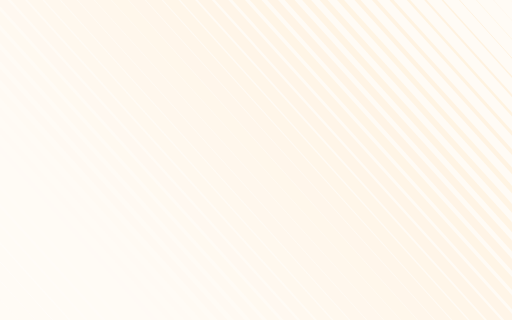
t = 0.00 s
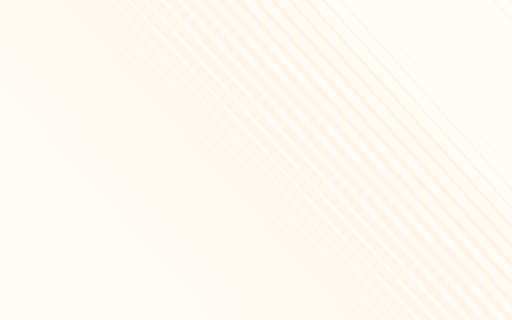
t = 0.25 s
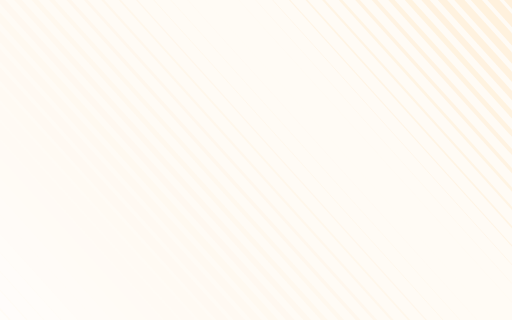
t = 0.75 s
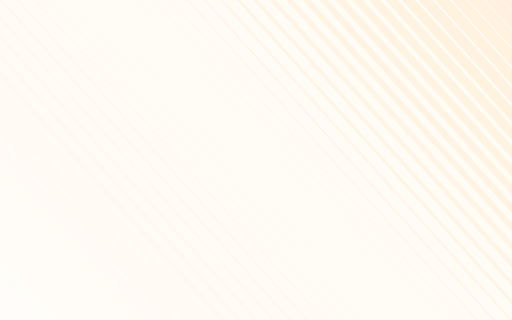
t = 1.00 s
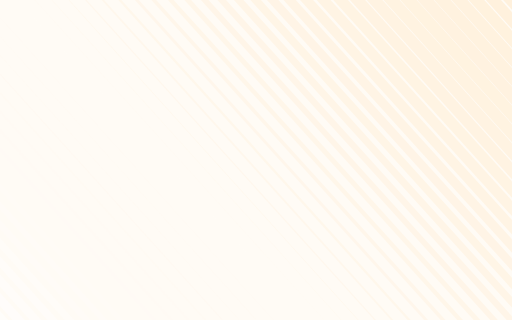
t = 1.25 s
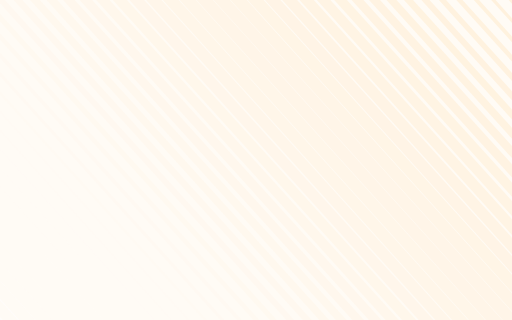
t = 1.75 s

The animated SVG that drew these frames (rendered in a browser with its animation timeline set to each time). Animation: 50 SMIL elements (animate=50); one cycle of 2.00 s, repeats indefinitely.

<?xml version="1.0" encoding="utf-8"?>
<svg xmlns="http://www.w3.org/2000/svg" xmlns:xlink="http://www.w3.org/1999/xlink" style="margin: auto; background: rgb(255, 251, 245); display: block; z-index: 1; position: relative; shape-rendering: auto;" width="800" height="500" preserveAspectRatio="xMidYMid" viewBox="0 0 800 500">
<g transform=""><path d="M-500 -26.53061224489796 L0 526.530612244898" fill="none" stroke="#fffdfb" stroke-width="0">
  <animate attributeName="stroke-width" dur="2s" repeatCount="indefinite" keyTimes="0;0.5;1" values="0;19.102040816326532;0" begin="0s" calcMode="spline" keySplines="0.3 0 0.7 1;0.3 0 0.7 1"></animate>
</path><path d="M-473.46938775510205 -26.53061224489796 L26.53061224489796 526.530612244898" fill="none" stroke="#fffdfa" stroke-width="0.7796751353602674">
  <animate attributeName="stroke-width" dur="2s" repeatCount="indefinite" keyTimes="0;0.5;1" values="0;19.102040816326532;0" begin="-0.04081632653061224s" calcMode="spline" keySplines="0.3 0 0.7 1;0.3 0 0.7 1"></animate>
</path><path d="M-446.9387755102041 -26.53061224489796 L53.06122448979592 526.530612244898" fill="none" stroke="#fffcfa" stroke-width="1.559350270720533">
  <animate attributeName="stroke-width" dur="2s" repeatCount="indefinite" keyTimes="0;0.5;1" values="0;19.102040816326532;0" begin="-0.08163265306122448s" calcMode="spline" keySplines="0.3 0 0.7 1;0.3 0 0.7 1"></animate>
</path><path d="M-420.40816326530614 -26.53061224489796 L79.59183673469387 526.530612244898" fill="none" stroke="#fffcf9" stroke-width="2.3390254060808005">
  <animate attributeName="stroke-width" dur="2s" repeatCount="indefinite" keyTimes="0;0.5;1" values="0;19.102040816326532;0" begin="-0.12244897959183673s" calcMode="spline" keySplines="0.3 0 0.7 1;0.3 0 0.7 1"></animate>
</path><path d="M-393.8775510204082 -26.53061224489796 L106.12244897959184 526.530612244898" fill="none" stroke="#fffcf9" stroke-width="3.118700541441066">
  <animate attributeName="stroke-width" dur="2s" repeatCount="indefinite" keyTimes="0;0.5;1" values="0;19.102040816326532;0" begin="-0.16326530612244897s" calcMode="spline" keySplines="0.3 0 0.7 1;0.3 0 0.7 1"></animate>
</path><path d="M-367.34693877551024 -26.53061224489796 L132.6530612244898 526.530612244898" fill="none" stroke="#fffcf8" stroke-width="3.8983756768013333">
  <animate attributeName="stroke-width" dur="2s" repeatCount="indefinite" keyTimes="0;0.5;1" values="0;19.102040816326532;0" begin="-0.20408163265306123s" calcMode="spline" keySplines="0.3 0 0.7 1;0.3 0 0.7 1"></animate>
</path><path d="M-340.8163265306123 -26.53061224489796 L159.18367346938774 526.530612244898" fill="none" stroke="#fffbf7" stroke-width="4.678050812161601">
  <animate attributeName="stroke-width" dur="2s" repeatCount="indefinite" keyTimes="0;0.5;1" values="0;19.102040816326532;0" begin="-0.24489795918367346s" calcMode="spline" keySplines="0.3 0 0.7 1;0.3 0 0.7 1"></animate>
</path><path d="M-314.2857142857143 -26.53061224489796 L185.71428571428572 526.530612244898" fill="none" stroke="#fffbf7" stroke-width="5.457725947521866">
  <animate attributeName="stroke-width" dur="2s" repeatCount="indefinite" keyTimes="0;0.5;1" values="0;19.102040816326532;0" begin="-0.2857142857142857s" calcMode="spline" keySplines="0.3 0 0.7 1;0.3 0 0.7 1"></animate>
</path><path d="M-287.7551020408163 -26.53061224489796 L212.24489795918367 526.530612244898" fill="none" stroke="#fffbf6" stroke-width="6.237401082882132">
  <animate attributeName="stroke-width" dur="2s" repeatCount="indefinite" keyTimes="0;0.5;1" values="0;19.102040816326532;0" begin="-0.32653061224489793s" calcMode="spline" keySplines="0.3 0 0.7 1;0.3 0 0.7 1"></animate>
</path><path d="M-261.2244897959184 -26.53061224489796 L238.77551020408163 526.530612244898" fill="none" stroke="#fffbf5" stroke-width="7.017076218242399">
  <animate attributeName="stroke-width" dur="2s" repeatCount="indefinite" keyTimes="0;0.5;1" values="0;19.102040816326532;0" begin="-0.3673469387755102s" calcMode="spline" keySplines="0.3 0 0.7 1;0.3 0 0.7 1"></animate>
</path><path d="M-234.69387755102042 -26.53061224489796 L265.3061224489796 526.530612244898" fill="none" stroke="#fffaf5" stroke-width="7.796751353602667">
  <animate attributeName="stroke-width" dur="2s" repeatCount="indefinite" keyTimes="0;0.5;1" values="0;19.102040816326532;0" begin="-0.40816326530612246s" calcMode="spline" keySplines="0.3 0 0.7 1;0.3 0 0.7 1"></animate>
</path><path d="M-208.16326530612247 -26.53061224489796 L291.83673469387753 526.530612244898" fill="none" stroke="#fffaf4" stroke-width="8.576426488962934">
  <animate attributeName="stroke-width" dur="2s" repeatCount="indefinite" keyTimes="0;0.5;1" values="0;19.102040816326532;0" begin="-0.4489795918367347s" calcMode="spline" keySplines="0.3 0 0.7 1;0.3 0 0.7 1"></animate>
</path><path d="M-181.63265306122452 -26.53061224489796 L318.3673469387755 526.530612244898" fill="none" stroke="#fffaf4" stroke-width="9.3561016243232">
  <animate attributeName="stroke-width" dur="2s" repeatCount="indefinite" keyTimes="0;0.5;1" values="0;19.102040816326532;0" begin="-0.4897959183673469s" calcMode="spline" keySplines="0.3 0 0.7 1;0.3 0 0.7 1"></animate>
</path><path d="M-155.1020408163265 -26.53061224489796 L344.8979591836735 526.530612244898" fill="none" stroke="#fffaf3" stroke-width="10.135776759683466">
  <animate attributeName="stroke-width" dur="2s" repeatCount="indefinite" keyTimes="0;0.5;1" values="0;19.102040816326532;0" begin="-0.5306122448979592s" calcMode="spline" keySplines="0.3 0 0.7 1;0.3 0 0.7 1"></animate>
</path><path d="M-128.57142857142856 -26.53061224489796 L371.42857142857144 526.530612244898" fill="none" stroke="#fff9f2" stroke-width="10.915451895043732">
  <animate attributeName="stroke-width" dur="2s" repeatCount="indefinite" keyTimes="0;0.5;1" values="0;19.102040816326532;0" begin="-0.5714285714285714s" calcMode="spline" keySplines="0.3 0 0.7 1;0.3 0 0.7 1"></animate>
</path><path d="M-102.0408163265306 -26.53061224489796 L397.9591836734694 526.530612244898" fill="none" stroke="#fff9f2" stroke-width="11.695127030404">
  <animate attributeName="stroke-width" dur="2s" repeatCount="indefinite" keyTimes="0;0.5;1" values="0;19.102040816326532;0" begin="-0.6122448979591837s" calcMode="spline" keySplines="0.3 0 0.7 1;0.3 0 0.7 1"></animate>
</path><path d="M-75.51020408163265 -26.53061224489796 L424.48979591836735 526.530612244898" fill="none" stroke="#fff9f1" stroke-width="12.474802165764265">
  <animate attributeName="stroke-width" dur="2s" repeatCount="indefinite" keyTimes="0;0.5;1" values="0;19.102040816326532;0" begin="-0.6530612244897959s" calcMode="spline" keySplines="0.3 0 0.7 1;0.3 0 0.7 1"></animate>
</path><path d="M-48.9795918367347 -26.53061224489796 L451.0204081632653 526.530612244898" fill="none" stroke="#fff9f0" stroke-width="13.254477301124533">
  <animate attributeName="stroke-width" dur="2s" repeatCount="indefinite" keyTimes="0;0.5;1" values="0;19.102040816326532;0" begin="-0.6938775510204082s" calcMode="spline" keySplines="0.3 0 0.7 1;0.3 0 0.7 1"></animate>
</path><path d="M-22.448979591836746 -26.53061224489796 L477.55102040816325 526.530612244898" fill="none" stroke="#fff8f0" stroke-width="14.0341524364848">
  <animate attributeName="stroke-width" dur="2s" repeatCount="indefinite" keyTimes="0;0.5;1" values="0;19.102040816326532;0" begin="-0.7346938775510204s" calcMode="spline" keySplines="0.3 0 0.7 1;0.3 0 0.7 1"></animate>
</path><path d="M4.081632653061206 -26.53061224489796 L504.0816326530612 526.530612244898" fill="none" stroke="#fff8ef" stroke-width="14.813827571845065">
  <animate attributeName="stroke-width" dur="2s" repeatCount="indefinite" keyTimes="0;0.5;1" values="0;19.102040816326532;0" begin="-0.7755102040816326s" calcMode="spline" keySplines="0.3 0 0.7 1;0.3 0 0.7 1"></animate>
</path><path d="M30.612244897959158 -26.53061224489796 L530.6122448979592 526.530612244898" fill="none" stroke="#fff8ee" stroke-width="15.593502707205333">
  <animate attributeName="stroke-width" dur="2s" repeatCount="indefinite" keyTimes="0;0.5;1" values="0;19.102040816326532;0" begin="-0.8163265306122449s" calcMode="spline" keySplines="0.3 0 0.7 1;0.3 0 0.7 1"></animate>
</path><path d="M57.14285714285711 -26.53061224489796 L557.1428571428571 526.530612244898" fill="none" stroke="#fff8ee" stroke-width="16.3731778425656">
  <animate attributeName="stroke-width" dur="2s" repeatCount="indefinite" keyTimes="0;0.5;1" values="0;19.102040816326532;0" begin="-0.8571428571428571s" calcMode="spline" keySplines="0.3 0 0.7 1;0.3 0 0.7 1"></animate>
</path><path d="M83.67346938775506 -26.53061224489796 L583.6734693877551 526.530612244898" fill="none" stroke="#fff7ed" stroke-width="17.152852977925864">
  <animate attributeName="stroke-width" dur="2s" repeatCount="indefinite" keyTimes="0;0.5;1" values="0;19.102040816326532;0" begin="-0.8979591836734694s" calcMode="spline" keySplines="0.3 0 0.7 1;0.3 0 0.7 1"></animate>
</path><path d="M110.20408163265301 -26.53061224489796 L610.204081632653 526.530612244898" fill="none" stroke="#fff7ed" stroke-width="17.932528113286132">
  <animate attributeName="stroke-width" dur="2s" repeatCount="indefinite" keyTimes="0;0.5;1" values="0;19.102040816326532;0" begin="-0.9387755102040817s" calcMode="spline" keySplines="0.3 0 0.7 1;0.3 0 0.7 1"></animate>
</path><path d="M136.73469387755097 -26.53061224489796 L636.734693877551 526.530612244898" fill="none" stroke="#fff7ec" stroke-width="18.7122032486464">
  <animate attributeName="stroke-width" dur="2s" repeatCount="indefinite" keyTimes="0;0.5;1" values="0;19.102040816326532;0" begin="-0.9795918367346939s" calcMode="spline" keySplines="0.3 0 0.7 1;0.3 0 0.7 1"></animate>
</path><path d="M163.26530612244903 -26.53061224489796 L663.265306122449 526.530612244898" fill="none" stroke="#fff7eb" stroke-width="18.7122032486464">
  <animate attributeName="stroke-width" dur="2s" repeatCount="indefinite" keyTimes="0;0.5;1" values="0;19.102040816326532;0" begin="-1.0204081632653061s" calcMode="spline" keySplines="0.3 0 0.7 1;0.3 0 0.7 1"></animate>
</path><path d="M189.79591836734699 -26.53061224489796 L689.795918367347 526.530612244898" fill="none" stroke="#fff6eb" stroke-width="17.932528113286132">
  <animate attributeName="stroke-width" dur="2s" repeatCount="indefinite" keyTimes="0;0.5;1" values="0;19.102040816326532;0" begin="-1.0612244897959184s" calcMode="spline" keySplines="0.3 0 0.7 1;0.3 0 0.7 1"></animate>
</path><path d="M216.32653061224494 -26.53061224489796 L716.3265306122449 526.530612244898" fill="none" stroke="#fff6ea" stroke-width="17.152852977925868">
  <animate attributeName="stroke-width" dur="2s" repeatCount="indefinite" keyTimes="0;0.5;1" values="0;19.102040816326532;0" begin="-1.1020408163265305s" calcMode="spline" keySplines="0.3 0 0.7 1;0.3 0 0.7 1"></animate>
</path><path d="M242.8571428571429 -26.53061224489796 L742.8571428571429 526.530612244898" fill="none" stroke="#fff6e9" stroke-width="16.3731778425656">
  <animate attributeName="stroke-width" dur="2s" repeatCount="indefinite" keyTimes="0;0.5;1" values="0;19.102040816326532;0" begin="-1.1428571428571428s" calcMode="spline" keySplines="0.3 0 0.7 1;0.3 0 0.7 1"></animate>
</path><path d="M269.38775510204084 -26.53061224489796 L769.3877551020408 526.530612244898" fill="none" stroke="#fff6e9" stroke-width="15.593502707205333">
  <animate attributeName="stroke-width" dur="2s" repeatCount="indefinite" keyTimes="0;0.5;1" values="0;19.102040816326532;0" begin="-1.183673469387755s" calcMode="spline" keySplines="0.3 0 0.7 1;0.3 0 0.7 1"></animate>
</path><path d="M295.9183673469388 -26.53061224489796 L795.9183673469388 526.530612244898" fill="none" stroke="#fff5e8" stroke-width="14.813827571845065">
  <animate attributeName="stroke-width" dur="2s" repeatCount="indefinite" keyTimes="0;0.5;1" values="0;19.102040816326532;0" begin="-1.2244897959183674s" calcMode="spline" keySplines="0.3 0 0.7 1;0.3 0 0.7 1"></animate>
</path><path d="M322.44897959183675 -26.53061224489796 L822.4489795918367 526.530612244898" fill="none" stroke="#fff5e8" stroke-width="14.034152436484797">
  <animate attributeName="stroke-width" dur="2s" repeatCount="indefinite" keyTimes="0;0.5;1" values="0;19.102040816326532;0" begin="-1.2653061224489797s" calcMode="spline" keySplines="0.3 0 0.7 1;0.3 0 0.7 1"></animate>
</path><path d="M348.9795918367347 -26.53061224489796 L848.9795918367347 526.530612244898" fill="none" stroke="#fff5e7" stroke-width="13.254477301124535">
  <animate attributeName="stroke-width" dur="2s" repeatCount="indefinite" keyTimes="0;0.5;1" values="0;19.102040816326532;0" begin="-1.3061224489795917s" calcMode="spline" keySplines="0.3 0 0.7 1;0.3 0 0.7 1"></animate>
</path><path d="M375.51020408163265 -26.53061224489796 L875.5102040816327 526.530612244898" fill="none" stroke="#fff5e6" stroke-width="12.474802165764267">
  <animate attributeName="stroke-width" dur="2s" repeatCount="indefinite" keyTimes="0;0.5;1" values="0;19.102040816326532;0" begin="-1.346938775510204s" calcMode="spline" keySplines="0.3 0 0.7 1;0.3 0 0.7 1"></animate>
</path><path d="M402.0408163265306 -26.53061224489796 L902.0408163265306 526.530612244898" fill="none" stroke="#fff4e6" stroke-width="11.695127030404">
  <animate attributeName="stroke-width" dur="2s" repeatCount="indefinite" keyTimes="0;0.5;1" values="0;19.102040816326532;0" begin="-1.3877551020408163s" calcMode="spline" keySplines="0.3 0 0.7 1;0.3 0 0.7 1"></animate>
</path><path d="M428.57142857142856 -26.53061224489796 L928.5714285714286 526.530612244898" fill="none" stroke="#fff4e5" stroke-width="10.915451895043732">
  <animate attributeName="stroke-width" dur="2s" repeatCount="indefinite" keyTimes="0;0.5;1" values="0;19.102040816326532;0" begin="-1.4285714285714286s" calcMode="spline" keySplines="0.3 0 0.7 1;0.3 0 0.7 1"></animate>
</path><path d="M455.1020408163265 -26.53061224489796 L955.1020408163265 526.530612244898" fill="none" stroke="#fff4e4" stroke-width="10.135776759683464">
  <animate attributeName="stroke-width" dur="2s" repeatCount="indefinite" keyTimes="0;0.5;1" values="0;19.102040816326532;0" begin="-1.469387755102041s" calcMode="spline" keySplines="0.3 0 0.7 1;0.3 0 0.7 1"></animate>
</path><path d="M481.63265306122446 -26.53061224489796 L981.6326530612245 526.530612244898" fill="none" stroke="#fff4e4" stroke-width="9.356101624323202">
  <animate attributeName="stroke-width" dur="2s" repeatCount="indefinite" keyTimes="0;0.5;1" values="0;19.102040816326532;0" begin="-1.510204081632653s" calcMode="spline" keySplines="0.3 0 0.7 1;0.3 0 0.7 1"></animate>
</path><path d="M508.1632653061224 -26.53061224489796 L1008.1632653061224 526.530612244898" fill="none" stroke="#fff4e3" stroke-width="8.576426488962934">
  <animate attributeName="stroke-width" dur="2s" repeatCount="indefinite" keyTimes="0;0.5;1" values="0;19.102040816326532;0" begin="-1.5510204081632653s" calcMode="spline" keySplines="0.3 0 0.7 1;0.3 0 0.7 1"></animate>
</path><path d="M534.6938775510205 -26.53061224489796 L1034.6938775510205 526.530612244898" fill="none" stroke="#fff3e2" stroke-width="7.796751353602667">
  <animate attributeName="stroke-width" dur="2s" repeatCount="indefinite" keyTimes="0;0.5;1" values="0;19.102040816326532;0" begin="-1.5918367346938775s" calcMode="spline" keySplines="0.3 0 0.7 1;0.3 0 0.7 1"></animate>
</path><path d="M561.2244897959183 -26.53061224489796 L1061.2244897959183 526.530612244898" fill="none" stroke="#fff3e2" stroke-width="7.017076218242399">
  <animate attributeName="stroke-width" dur="2s" repeatCount="indefinite" keyTimes="0;0.5;1" values="0;19.102040816326532;0" begin="-1.6326530612244898s" calcMode="spline" keySplines="0.3 0 0.7 1;0.3 0 0.7 1"></animate>
</path><path d="M587.7551020408164 -26.53061224489796 L1087.7551020408164 526.530612244898" fill="none" stroke="#fff3e1" stroke-width="6.237401082882132">
  <animate attributeName="stroke-width" dur="2s" repeatCount="indefinite" keyTimes="0;0.5;1" values="0;19.102040816326532;0" begin="-1.6734693877551021s" calcMode="spline" keySplines="0.3 0 0.7 1;0.3 0 0.7 1"></animate>
</path><path d="M614.2857142857142 -26.53061224489796 L1114.2857142857142 526.530612244898" fill="none" stroke="#fff3e0" stroke-width="5.457725947521868">
  <animate attributeName="stroke-width" dur="2s" repeatCount="indefinite" keyTimes="0;0.5;1" values="0;19.102040816326532;0" begin="-1.7142857142857142s" calcMode="spline" keySplines="0.3 0 0.7 1;0.3 0 0.7 1"></animate>
</path><path d="M640.8163265306123 -26.53061224489796 L1140.8163265306123 526.530612244898" fill="none" stroke="#fff2e0" stroke-width="4.678050812161601">
  <animate attributeName="stroke-width" dur="2s" repeatCount="indefinite" keyTimes="0;0.5;1" values="0;19.102040816326532;0" begin="-1.7551020408163265s" calcMode="spline" keySplines="0.3 0 0.7 1;0.3 0 0.7 1"></animate>
</path><path d="M667.3469387755101 -26.53061224489796 L1167.3469387755101 526.530612244898" fill="none" stroke="#fff2df" stroke-width="3.8983756768013333">
  <animate attributeName="stroke-width" dur="2s" repeatCount="indefinite" keyTimes="0;0.5;1" values="0;19.102040816326532;0" begin="-1.7959183673469388s" calcMode="spline" keySplines="0.3 0 0.7 1;0.3 0 0.7 1"></animate>
</path><path d="M693.8775510204082 -26.53061224489796 L1193.8775510204082 526.530612244898" fill="none" stroke="#fff2df" stroke-width="3.118700541441066">
  <animate attributeName="stroke-width" dur="2s" repeatCount="indefinite" keyTimes="0;0.5;1" values="0;19.102040816326532;0" begin="-1.836734693877551s" calcMode="spline" keySplines="0.3 0 0.7 1;0.3 0 0.7 1"></animate>
</path><path d="M720.408163265306 -26.53061224489796 L1220.408163265306 526.530612244898" fill="none" stroke="#fff2de" stroke-width="2.3390254060807982">
  <animate attributeName="stroke-width" dur="2s" repeatCount="indefinite" keyTimes="0;0.5;1" values="0;19.102040816326532;0" begin="-1.8775510204081634s" calcMode="spline" keySplines="0.3 0 0.7 1;0.3 0 0.7 1"></animate>
</path><path d="M746.9387755102041 -26.53061224489796 L1246.938775510204 526.530612244898" fill="none" stroke="#fff1dd" stroke-width="1.559350270720535">
  <animate attributeName="stroke-width" dur="2s" repeatCount="indefinite" keyTimes="0;0.5;1" values="0;19.102040816326532;0" begin="-1.9183673469387754s" calcMode="spline" keySplines="0.3 0 0.7 1;0.3 0 0.7 1"></animate>
</path><path d="M773.4693877551019 -26.53061224489796 L1273.469387755102 526.530612244898" fill="none" stroke="#fff1dd" stroke-width="0.7796751353602674">
  <animate attributeName="stroke-width" dur="2s" repeatCount="indefinite" keyTimes="0;0.5;1" values="0;19.102040816326532;0" begin="-1.9591836734693877s" calcMode="spline" keySplines="0.3 0 0.7 1;0.3 0 0.7 1"></animate>
</path><path d="M800 -26.53061224489796 L1300 526.530612244898" fill="none" stroke="#fff1dc" stroke-width="0">
  <animate attributeName="stroke-width" dur="2s" repeatCount="indefinite" keyTimes="0;0.5;1" values="0;19.102040816326532;0" begin="-2s" calcMode="spline" keySplines="0.3 0 0.7 1;0.3 0 0.7 1"></animate>
</path></g>
</svg>